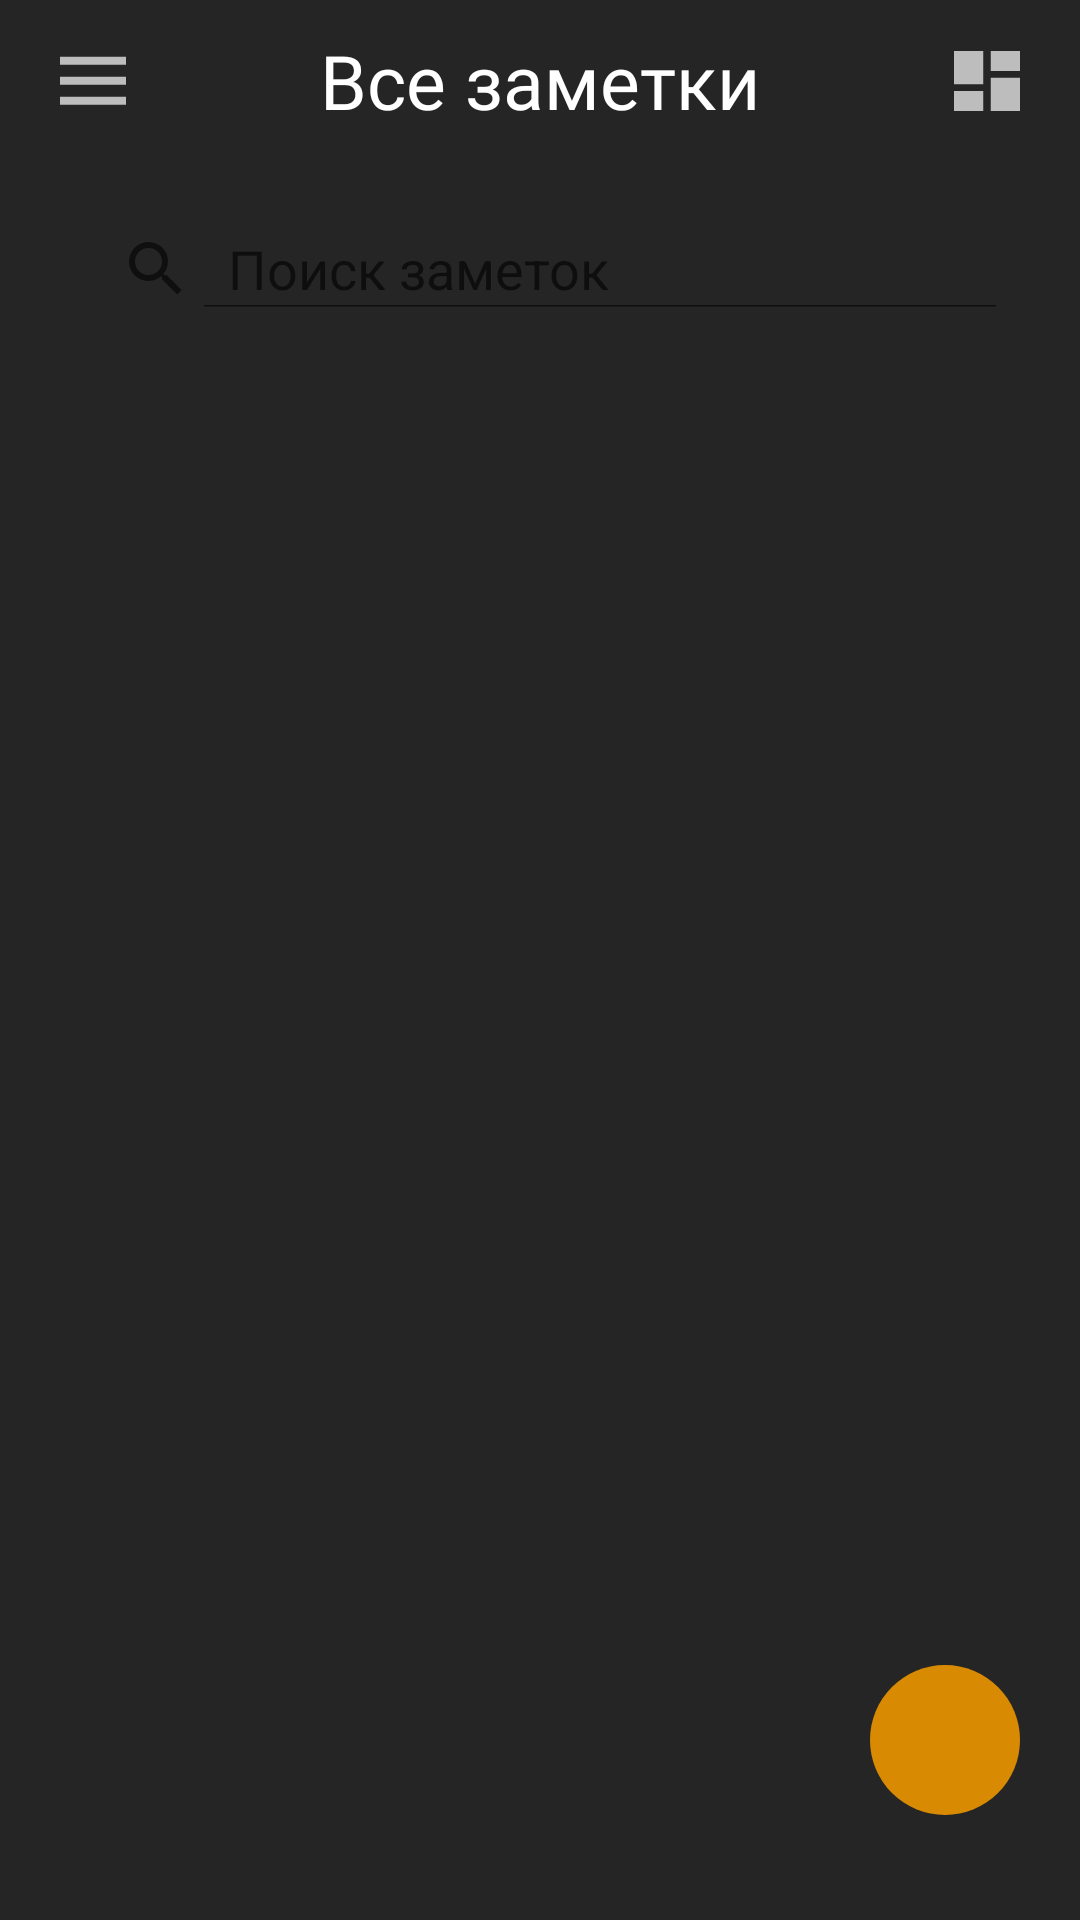

Android layout source for this screen:
<!-- AndroidManifest.xml: application theme Theme.Lesson_3 -->
<!-- res/layout/fragment_home.xml -->
<?xml version="1.0" encoding="utf-8"?>
<LinearLayout xmlns:android="http://schemas.android.com/apk/res/android"
    xmlns:app="http://schemas.android.com/apk/res-auto"
    xmlns:tools="http://schemas.android.com/tools"
    android:id="@+id/main"
    android:layout_width="match_parent"
    android:layout_height="match_parent"
    android:orientation="vertical"
    tools:context=".ui.fragments.home.HomeFragment"
    android:background="#252525"
    android:paddingStart="20dp"
    android:paddingEnd="20dp">

    <androidx.constraintlayout.widget.ConstraintLayout
        android:layout_width="match_parent"
        android:layout_height="wrap_content"
        android:layout_marginTop="10dp">

        <ImageView
            android:id="@+id/btn_menu"
            app:layout_constraintTop_toTopOf="parent"
            app:layout_constraintBottom_toBottomOf="parent"
            app:layout_constraintStart_toStartOf="parent"
            android:layout_width="wrap_content"
            android:layout_height="wrap_content"
            android:src="@drawable/ic_menu"/>

        <TextView
            app:layout_constraintTop_toTopOf="parent"
            app:layout_constraintBottom_toBottomOf="parent"
            app:layout_constraintStart_toStartOf="@+id/btn_menu"
            app:layout_constraintEnd_toEndOf="@+id/btn_shape"
            android:layout_width="wrap_content"
            android:layout_height="wrap_content"
            android:text="Все заметки"
            android:textColor="@color/white"
            android:textSize="25sp"
            android:fontFamily="@font/poppins"/>

        <ImageView
            android:id="@+id/btn_shape"
            app:layout_constraintEnd_toEndOf="parent"
            app:layout_constraintTop_toTopOf="parent"
            app:layout_constraintBottom_toBottomOf="parent"
            android:layout_width="wrap_content"
            android:layout_height="wrap_content"
            android:src="@drawable/ic_grid"/>
    </androidx.constraintlayout.widget.ConstraintLayout>

    <SearchView
        android:id="@+id/search"
        android:layout_marginTop="22dp"
        android:paddingVertical="11dp"
        android:layout_width="match_parent"
        android:layout_height="wrap_content"
        android:iconifiedByDefault="false"
        android:queryHint="Поиск заметок"
        android:background="@drawable/bg_search"
        />

    <androidx.recyclerview.widget.RecyclerView
        android:layout_marginTop="10dp"
        android:layout_marginBottom="10dp"
        android:id="@+id/rv_note"
        android:layout_width="match_parent"
        android:layout_height="0dp"
        android:layout_weight="1"/>

    <FrameLayout
        android:id="@+id/btn_create"
        android:layout_width="50dp"
        android:layout_height="50dp"
        android:background="@drawable/bg_btn_create"
        android:layout_gravity="end|bottom"
        android:layout_marginBottom="35dp">

        <ImageView
            android:layout_gravity="center"
            android:layout_width="wrap_content"
            android:layout_height="wrap_content"
            android:src="@drawable/ic_plus"/>
    </FrameLayout>
</LinearLayout>
<!-- resources referenced by this layout -->
<resources>
  <color name="white">#FFFFFFFF</color>
  <!-- drawable bg_btn_create (drawable) -->
  <?xml version="1.0" encoding="utf-8"?>
  <shape xmlns:android="http://schemas.android.com/apk/res/android">
      <solid android:color="#D88B02"/>
      <corners android:radius="50dp"/>
  </shape>
  <!-- drawable ic_grid (drawable) -->
  <vector xmlns:android="http://schemas.android.com/apk/res/android"
      android:width="22dp"
      android:height="20dp"
      android:viewportWidth="18"
      android:viewportHeight="16">
    <path
        android:pathData="M0,8.889H8V0H0V8.889ZM0,16H8V10.667H0V16ZM10,16H18V7.111H10V16ZM10,0V5.333H18V0H10Z"
        android:fillColor="#ffffff"
        android:fillAlpha="0.7"
        android:fillType="evenOdd"/>
  </vector>
  <!-- drawable ic_menu (drawable) -->
  <vector xmlns:android="http://schemas.android.com/apk/res/android"
      android:width="22dp"
      android:height="18dp"
      android:viewportWidth="18"
      android:viewportHeight="14">
    <path
        android:pathData="M0,0.712H18V2.804H0V0.712ZM0,7.959V5.916H18V7.959H0ZM0,13.162V11.071H18V13.162H0Z"
        android:fillColor="#ffffff"
        android:fillAlpha="0.7"/>
  </vector>
  <style name="Theme.Lesson_3" parent="Base.Theme.Lesson_3" />
  <style name="Base.Theme.Lesson_3" parent="Theme.MaterialComponents.DayNight.NoActionBar.Bridge">
          
          
      </style>
</resources>
